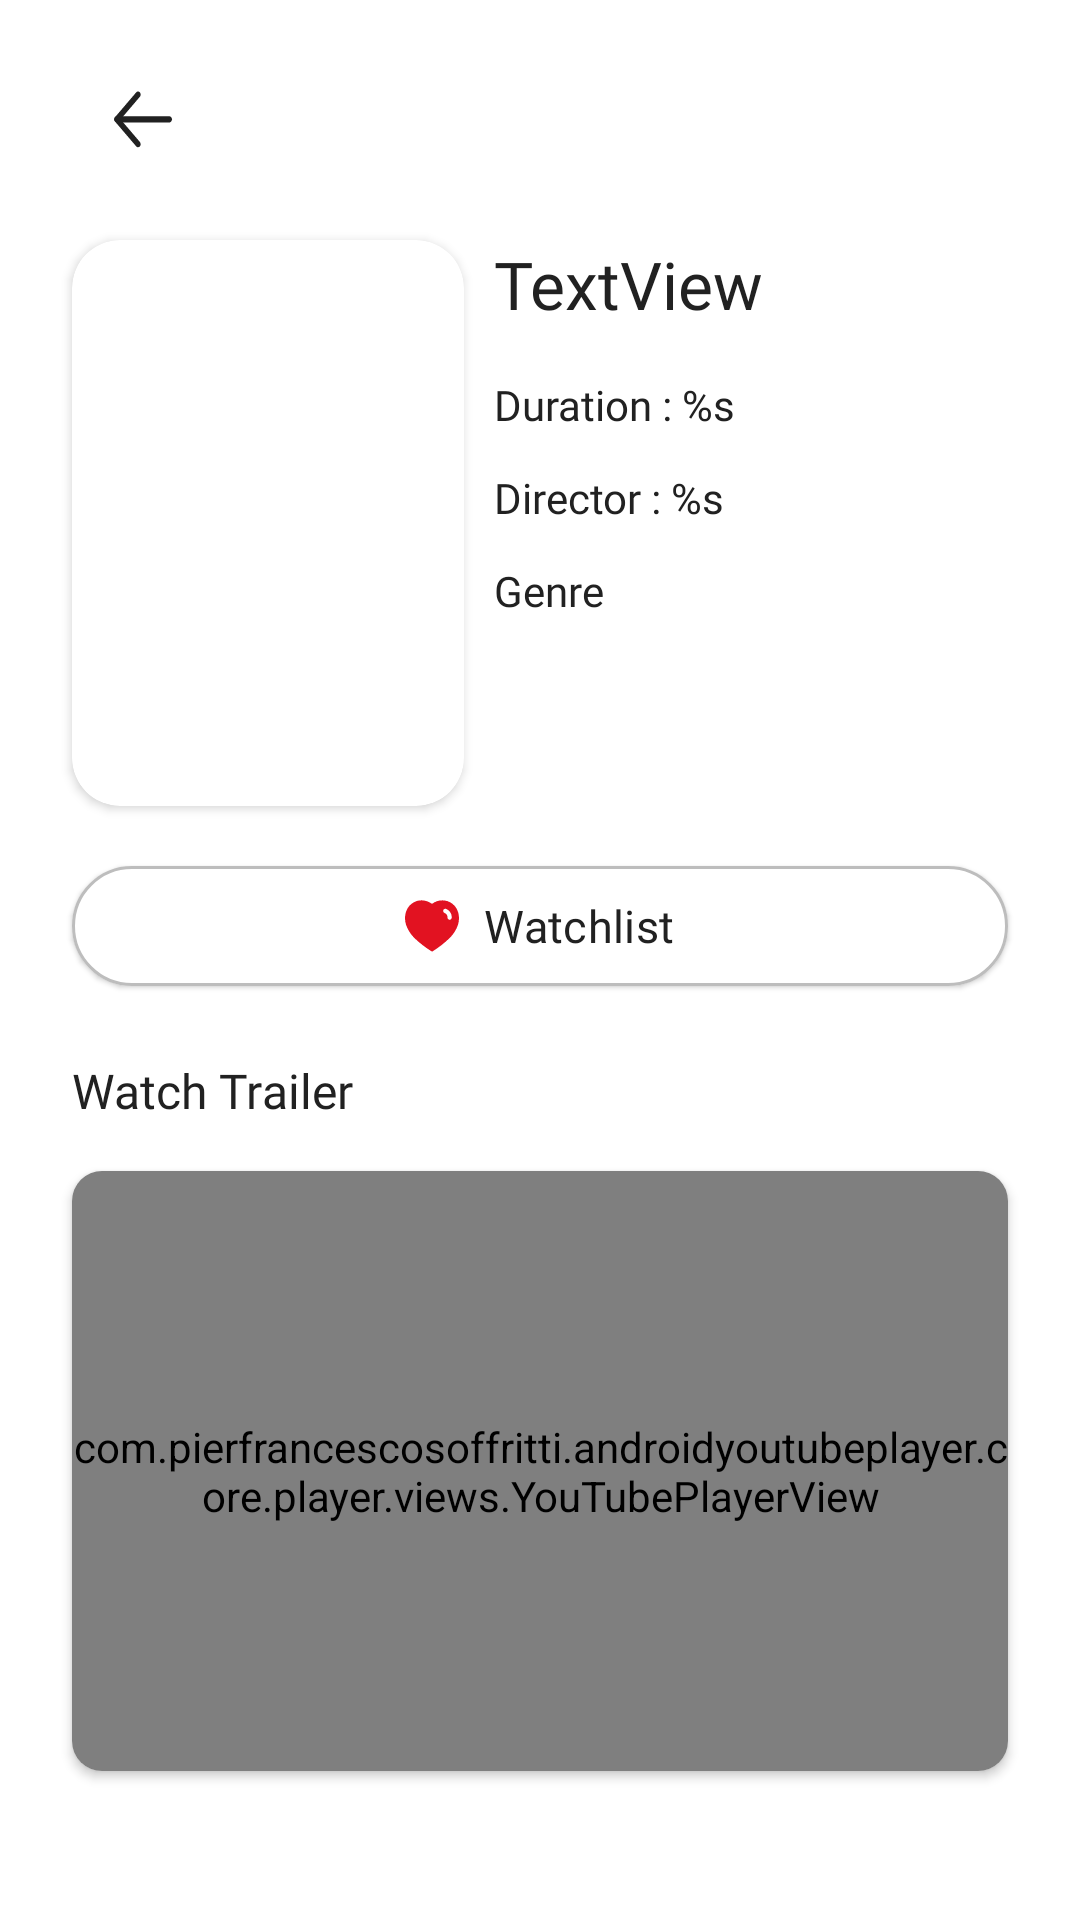

This screen was rendered from an Android layout file. Write that file and the resources it references.
<!-- AndroidManifest.xml: application theme Theme.MovieAppAz -->
<!-- res/layout/fragment_watch_list_detail.xml -->
<?xml version="1.0" encoding="utf-8"?>
<androidx.constraintlayout.widget.ConstraintLayout xmlns:android="http://schemas.android.com/apk/res/android"
    xmlns:app="http://schemas.android.com/apk/res-auto"
    xmlns:tools="http://schemas.android.com/tools"
    android:layout_width="match_parent"
    android:layout_height="match_parent"
    android:background="@color/white"
    tools:context=".presentation.ui.watchlist.WatchListDetailFragment">

    <com.google.android.material.button.MaterialButton
        android:id="@+id/navigationBack"
        style="?attr/materialIconButtonStyle"
        android:layout_width="wrap_content"
        android:layout_height="wrap_content"
        android:layout_marginStart="24dp"
        android:layout_marginTop="16dp"
        app:icon="@drawable/arrow_left_icon"
        app:iconTint="@color/black_21"
        app:layout_constraintStart_toStartOf="parent"
        app:layout_constraintTop_toTopOf="parent" />


    <com.google.android.material.button.MaterialButton
        android:id="@+id/buttonShareWatchDetail"
        style="?attr/materialIconButtonStyle"
        android:layout_width="wrap_content"
        android:layout_height="wrap_content"
        android:layout_marginEnd="5dp"
        app:icon="@drawable/icon_share"
        app:iconTint="@color/black_21"
        app:layout_constraintBottom_toBottomOf="@+id/buttonMoreWatchDetail"
        app:layout_constraintEnd_toStartOf="@+id/buttonMoreWatchDetail"
        app:layout_constraintTop_toTopOf="@+id/buttonMoreWatchDetail" />


    <com.google.android.material.button.MaterialButton
        android:id="@+id/buttonMoreWatchDetail"
        style="?attr/materialIconButtonStyle"
        android:layout_width="wrap_content"
        android:layout_height="wrap_content"
        android:layout_marginTop="16dp"
        android:layout_marginEnd="16dp"
        app:icon="@drawable/icon_more"
        app:iconTint="@color/black_21"
        app:layout_constraintEnd_toEndOf="parent"
        app:layout_constraintTop_toTopOf="parent" />

    <androidx.cardview.widget.CardView
        android:id="@+id/cardView3"
        android:layout_width="0dp"
        android:layout_height="0dp"
        android:layout_marginStart="24dp"
        android:layout_marginTop="16dp"
        app:cardCornerRadius="16dp"
        app:layout_constraintBottom_toTopOf="@+id/guideline5"
        app:layout_constraintEnd_toStartOf="@+id/guideline6"
        app:layout_constraintStart_toStartOf="parent"
        app:layout_constraintTop_toBottomOf="@+id/navigationBack">

        <ImageView
            android:layout_width="match_parent"
            android:layout_height="match_parent"
            android:scaleType="fitXY"
            android:src="@drawable/test_movie" />

    </androidx.cardview.widget.CardView>

    <androidx.constraintlayout.widget.Guideline
        android:id="@+id/guideline5"
        android:layout_width="wrap_content"
        android:layout_height="wrap_content"
        android:orientation="horizontal"
        app:layout_constraintGuide_percent="0.42" />

    <androidx.constraintlayout.widget.Guideline
        android:id="@+id/guideline6"
        android:layout_width="wrap_content"
        android:layout_height="wrap_content"
        android:orientation="vertical"
        app:layout_constraintGuide_percent="0.43" />

    <TextView
        android:id="@+id/textView10"
        android:layout_width="0dp"
        android:layout_height="wrap_content"
        android:layout_marginStart="10dp"
        android:layout_marginEnd="8dp"
        android:ellipsize="end"
        android:fontFamily="@font/urbanist_700"
        android:maxLines="2"
        android:text="TextView"
        android:textColor="@color/black_21"
        android:textSize="22sp"
        app:layout_constraintEnd_toEndOf="parent"
        app:layout_constraintStart_toStartOf="@+id/guideline6"
        app:layout_constraintTop_toTopOf="@+id/cardView3" />

    <TextView
        android:id="@+id/textWatchDuration"
        android:layout_width="0dp"
        android:layout_height="wrap_content"
        android:layout_marginStart="10dp"
        android:layout_marginTop="16dp"
        android:layout_marginEnd="5dp"
        android:fontFamily="@font/urbanist_500"
        android:text="@string/duration"
        android:textColor="@color/black_21"
        app:layout_constraintEnd_toEndOf="parent"
        app:layout_constraintStart_toStartOf="@+id/guideline6"
        app:layout_constraintTop_toBottomOf="@+id/textView10" />

    <TextView
        android:id="@+id/tetWatchDirector"
        android:layout_width="0dp"
        android:layout_height="wrap_content"
        android:layout_marginStart="10dp"
        android:layout_marginTop="12dp"
        android:layout_marginEnd="8dp"
        android:fontFamily="@font/urbanist_500"
        android:text="@string/director"
        android:textColor="@color/black_21"
        app:layout_constraintEnd_toEndOf="parent"
        app:layout_constraintStart_toStartOf="@+id/guideline6"
        app:layout_constraintTop_toBottomOf="@+id/textWatchDuration" />

    <TextView
        android:id="@+id/textCategoryWatch"
        android:layout_width="0dp"
        android:layout_height="0dp"
        android:layout_marginStart="10dp"
        android:layout_marginTop="12dp"
        android:layout_marginEnd="5dp"
        android:fontFamily="@font/urbanist_500"
        android:text="@string/genre"
        android:textColor="@color/black_21"
        app:layout_constraintBottom_toBottomOf="@+id/cardView3"
        app:layout_constraintEnd_toEndOf="parent"
        app:layout_constraintStart_toStartOf="@+id/guideline6"
        app:layout_constraintTop_toBottomOf="@+id/tetWatchDirector" />

    <com.google.android.material.button.MaterialButton
        android:id="@+id/buttonAddWatchlist"
        style="@style/Widget.Material3.Button.ElevatedButton"
        android:layout_width="0dp"
        android:layout_height="wrap_content"
        android:layout_marginStart="24dp"
        android:layout_marginTop="16dp"
        android:layout_marginEnd="24dp"
        android:fontFamily="@font/urbanist_600"
        android:text="@string/watchlist"
        android:textColor="@color/black_21"
        android:textSize="15sp"
        app:backgroundTint="@color/white"
        app:icon="@drawable/icon_heart"
        app:iconGravity="textStart"
        app:iconTint="@color/red_21"
        app:layout_constraintEnd_toEndOf="parent"
        app:layout_constraintStart_toStartOf="parent"
        app:layout_constraintTop_toTopOf="@+id/guideline5"
        app:strokeColor="@color/grey_BD"
        app:strokeWidth="1dp" />

    <TextView
        android:id="@+id/textView11"
        android:layout_width="wrap_content"
        android:layout_height="wrap_content"
        android:layout_marginStart="24dp"
        android:layout_marginTop="20dp"
        android:fontFamily="@font/urbanist_700"
        android:text="@string/watch_trailer"
        android:textColor="@color/black_21"
        android:textSize="16sp"
        app:layout_constraintStart_toStartOf="parent"
        app:layout_constraintTop_toBottomOf="@+id/buttonAddWatchlist" />

    <androidx.cardview.widget.CardView
        android:layout_width="0dp"
        android:layout_height="200dp"
        android:layout_marginStart="24dp"
        android:layout_marginTop="16dp"
        android:layout_marginEnd="24dp"
        app:cardCornerRadius="10dp"
        app:layout_constraintEnd_toEndOf="parent"
        app:layout_constraintStart_toStartOf="parent"
        app:layout_constraintTop_toBottomOf="@+id/textView11">

        <com.pierfrancescosoffritti.androidyoutubeplayer.core.player.views.YouTubePlayerView
            android:id="@+id/youtubePlayerWatchList"
            android:layout_width="match_parent"
            android:layout_height="match_parent"
            android:layout_gravity="center"
            app:layout_constraintEnd_toEndOf="parent"
            app:layout_constraintStart_toStartOf="parent" />


    </androidx.cardview.widget.CardView>


</androidx.constraintlayout.widget.ConstraintLayout>
<!-- resources referenced by this layout -->
<resources>
  <color name="black_21">#FF212121</color>
  <color name="grey_BD">#FFBDBDBD</color>
  <color name="red_21">#E21221</color>
  <color name="white">#FFFFFFFF</color>
  <!-- drawable arrow_left_icon (drawable) -->
  <vector xmlns:android="http://schemas.android.com/apk/res/android"
      android:width="20dp"
      android:height="17dp"
      android:viewportWidth="20"
      android:viewportHeight="17">
      <path
          android:fillColor="#212121"
          android:pathData="M19.333,8.32C19.333,8.763 19.004,9.129 18.577,9.187L18.458,9.195L0.958,9.195C0.475,9.195 0.083,8.803 0.083,8.32C0.083,7.877 0.412,7.511 0.839,7.453L0.958,7.445L18.458,7.445C18.941,7.445 19.333,7.837 19.333,8.32Z" />
      <path
          android:fillColor="#212121"
          android:pathData="M8.634,14.728C8.976,15.069 8.978,15.623 8.637,15.966C8.327,16.277 7.841,16.306 7.498,16.053L7.399,15.969L0.341,8.94C0.029,8.63 0,8.142 0.256,7.799L0.341,7.7L7.399,0.671C7.742,0.33 8.296,0.331 8.637,0.674C8.947,0.985 8.974,1.471 8.719,1.813L8.634,1.911L2.199,8.321L8.634,14.728Z" />
  </vector>
  <!-- drawable icon_heart (drawable) -->
  <vector xmlns:android="http://schemas.android.com/apk/res/android"
      android:width="20dp"
      android:height="20dp"
      android:viewportWidth="20"
      android:viewportHeight="20">
      <path
          android:fillColor="#212121"
          android:fillType="evenOdd"
          android:pathData="M13.85,0.501C14.481,0.501 15.111,0.59 15.71,0.791C19.401,1.991 20.731,6.041 19.62,9.581C18.99,11.39 17.96,13.041 16.611,14.39C14.68,16.26 12.561,17.92 10.28,19.35L10.03,19.501L9.77,19.34C7.481,17.92 5.35,16.26 3.401,14.38C2.061,13.031 1.03,11.39 0.39,9.581C-0.74,6.041 0.59,1.991 4.321,0.77C4.611,0.67 4.91,0.6 5.21,0.561H5.33C5.611,0.52 5.89,0.501 6.17,0.501H6.28C6.91,0.52 7.52,0.63 8.111,0.831H8.17C8.21,0.85 8.24,0.871 8.26,0.89C8.481,0.961 8.69,1.041 8.89,1.151L9.27,1.321C9.362,1.37 9.465,1.445 9.554,1.509C9.61,1.55 9.661,1.587 9.7,1.611C9.716,1.62 9.733,1.63 9.749,1.64C9.835,1.69 9.924,1.742 10,1.8C11.111,0.951 12.46,0.491 13.85,0.501ZM16.51,7.701C16.92,7.69 17.27,7.361 17.3,6.94V6.821C17.33,5.42 16.481,4.151 15.19,3.661C14.78,3.52 14.33,3.741 14.18,4.161C14.04,4.581 14.26,5.041 14.68,5.19C15.321,5.43 15.75,6.061 15.75,6.76V6.791C15.731,7.02 15.8,7.241 15.94,7.411C16.08,7.581 16.29,7.68 16.51,7.701Z" />
  </vector>
  <string name="director">Director : %s</string>
  <string name="duration">Duration : %s</string>
  <string name="genre">Genre</string>
  <string name="watch_trailer">Watch Trailer</string>
  <string name="watchlist">Watchlist</string>
  <style name="Theme.MovieAppAz" parent="Base.Theme.MovieAppAz" />
  <style name="Base.Theme.MovieAppAz" parent="Theme.Material3.DayNight.NoActionBar">
          
          
          <item name="android:statusBarColor">@color/red_21</item>
          <item name="colorPrimary">@color/red_21</item>
      </style>
</resources>
